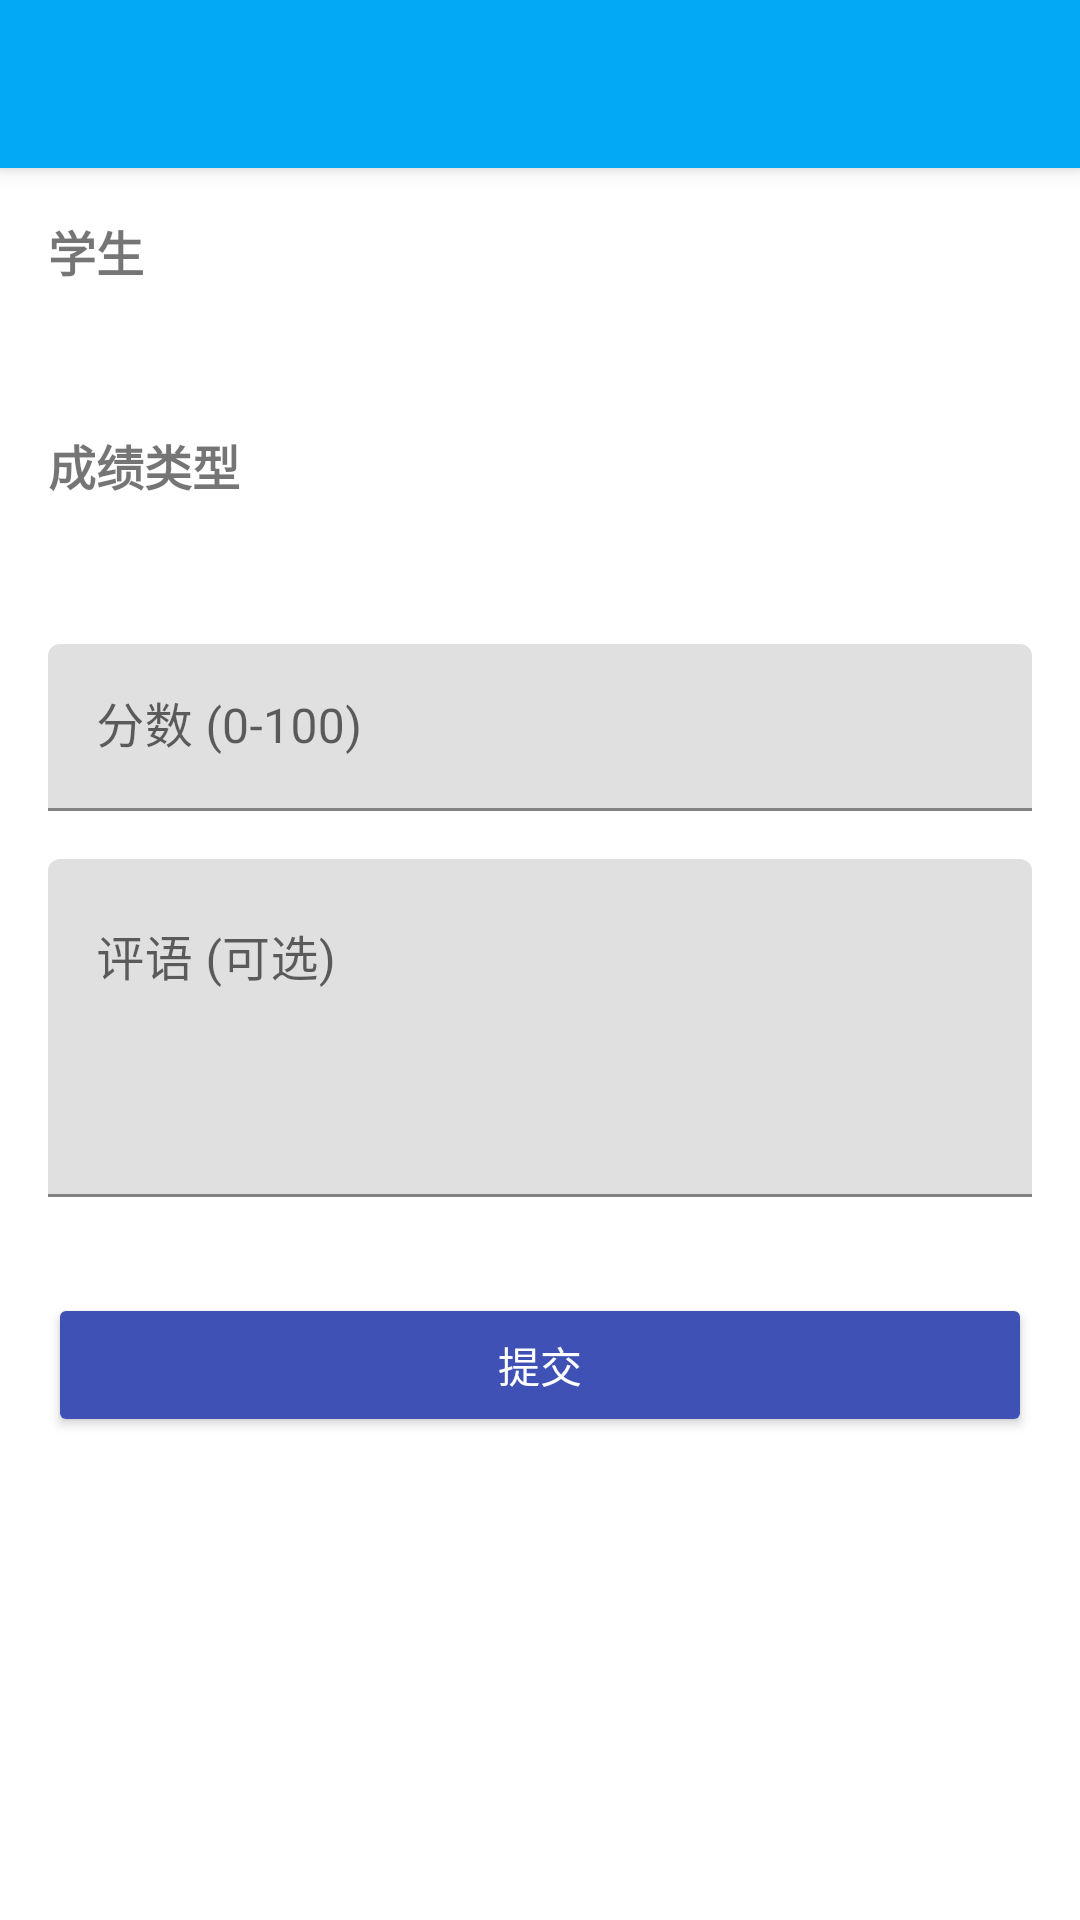

Android layout source for this screen:
<!-- AndroidManifest.xml: application theme Theme.ClassInteractionSystem -->
<!-- res/layout/activity_add_edit_grade.xml -->
<?xml version="1.0" encoding="utf-8"?>
<androidx.coordinatorlayout.widget.CoordinatorLayout xmlns:android="http://schemas.android.com/apk/res/android"
    xmlns:app="http://schemas.android.com/apk/res-auto"
    xmlns:tools="http://schemas.android.com/tools"
    android:layout_width="match_parent"
    android:layout_height="match_parent"
    tools:context=".AddEditGradeActivity">

    <com.google.android.material.appbar.AppBarLayout
        android:layout_width="match_parent"
        android:layout_height="wrap_content"
        android:theme="@style/AppTheme.AppBarOverlay">

        <androidx.appcompat.widget.Toolbar
            android:id="@+id/toolbar"
            android:layout_width="match_parent"
            android:layout_height="?attr/actionBarSize"
            android:background="?attr/colorPrimary"
            app:popupTheme="@style/AppTheme.PopupOverlay" />

    </com.google.android.material.appbar.AppBarLayout>

    <androidx.core.widget.NestedScrollView
        android:layout_width="match_parent"
        android:layout_height="match_parent"
        app:layout_behavior="@string/appbar_scrolling_view_behavior">

        <LinearLayout
            android:layout_width="match_parent"
            android:layout_height="wrap_content"
            android:orientation="vertical"
            android:padding="16dp">

            <TextView
                android:layout_width="wrap_content"
                android:layout_height="wrap_content"
                android:text="学生"
                android:textSize="16sp"
                android:textStyle="bold" />

            <Spinner
                android:id="@+id/spinnerStudents"
                android:layout_width="match_parent"
                android:layout_height="wrap_content"
                android:layout_marginTop="8dp"
                android:layout_marginBottom="16dp"
                android:background="@drawable/spinner_background"
                android:padding="12dp" />

            <TextView
                android:layout_width="wrap_content"
                android:layout_height="wrap_content"
                android:text="成绩类型"
                android:textSize="16sp"
                android:textStyle="bold" />

            <Spinner
                android:id="@+id/spinnerGradeType"
                android:layout_width="match_parent"
                android:layout_height="wrap_content"
                android:layout_marginTop="8dp"
                android:layout_marginBottom="16dp"
                android:background="@drawable/spinner_background"
                android:padding="12dp" />

            <com.google.android.material.textfield.TextInputLayout
                android:layout_width="match_parent"
                android:layout_height="wrap_content"
                android:layout_marginBottom="16dp"
                android:hint="分数 (0-100)">

                <com.google.android.material.textfield.TextInputEditText
                    android:id="@+id/etScore"
                    android:layout_width="match_parent"
                    android:layout_height="wrap_content"
                    android:inputType="numberDecimal" />

            </com.google.android.material.textfield.TextInputLayout>

            <com.google.android.material.textfield.TextInputLayout
                android:layout_width="match_parent"
                android:layout_height="wrap_content"
                android:layout_marginBottom="16dp"
                android:hint="评语 (可选)">

                <com.google.android.material.textfield.TextInputEditText
                    android:id="@+id/etFeedback"
                    android:layout_width="match_parent"
                    android:layout_height="wrap_content"
                    android:gravity="top"
                    android:inputType="textMultiLine"
                    android:lines="4" />

            </com.google.android.material.textfield.TextInputLayout>

            <Button
                android:id="@+id/btnSubmit"
                android:layout_width="match_parent"
                android:layout_height="wrap_content"
                android:layout_marginTop="16dp"
                android:backgroundTint="@color/colorPrimary"
                android:text="提交"
                android:textColor="@android:color/white" />

        </LinearLayout>

    </androidx.core.widget.NestedScrollView>

    <ProgressBar
        android:id="@+id/progressBar"
        android:layout_width="wrap_content"
        android:layout_height="wrap_content"
        android:layout_gravity="center"
        android:visibility="gone" />

</androidx.coordinatorlayout.widget.CoordinatorLayout>
<!-- resources referenced by this layout -->
<resources>
  <color name="colorPrimary">#3F51B5</color>
  <style name="AppTheme.AppBarOverlay" parent="ThemeOverlay.MaterialComponents.Dark.ActionBar">
          <item name="android:textColorPrimary">@android:color/white</item>
          <item name="android:textColorSecondary">@android:color/white</item>
      </style>
  <style name="AppTheme.PopupOverlay" parent="ThemeOverlay.MaterialComponents.Light">
          
      </style>
  <style name="Theme.ClassInteractionSystem" parent="Theme.MaterialComponents.DayNight.NoActionBar">
          
          <item name="colorPrimary">#03A9F4</item>
          <item name="colorPrimaryVariant">#03A9F4</item>
          <item name="colorOnPrimary">@color/white</item>
          
          <item name="colorSecondary">@color/teal_200</item>
          <item name="colorSecondaryVariant">@color/teal_700</item>
          <item name="colorOnSecondary">@color/black</item>
          
          <item name="android:statusBarColor">?attr/colorPrimaryVariant</item>
          
  
  
      </style>
  <color name="white">#FFFFFFFF</color>
  <color name="teal_200">#FF03DAC5</color>
  <color name="teal_700">#FF018786</color>
  <color name="black">#FF000000</color>
</resources>
